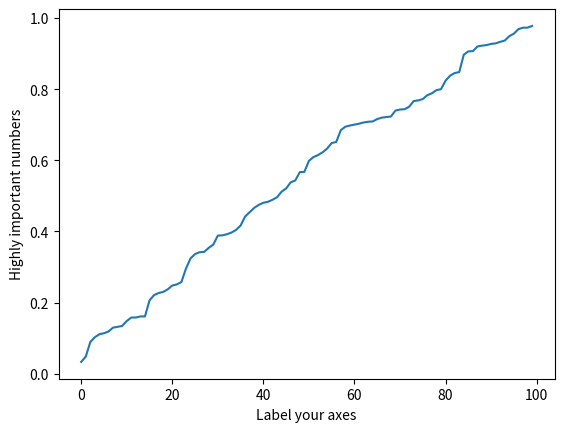

Python code for this plot:
import numpy as np
import matplotlib.pyplot as plt
from scipy import stats

def main():
    # Lets get some data to work with
    np.random.seed(19680801)
    data = np.sort(np.random.rand(100))

    print(f"Mean avarage is: {np.mean(data)}")
    print(f"Median avarage is: {np.median(data)}")
    print(f"Mode avarage is: {stats.mode(data)}")
    print(f"The variance is: {np.var(data)}")
    print(f"The standard deviation is: {np.std(data)}")
    

    plt.plot(data)
    plt.ylabel('Highly important numbers')
    plt.xlabel('Label your axes')
    plt.show()
    

    
    

if __name__=='__main__':
    main()
